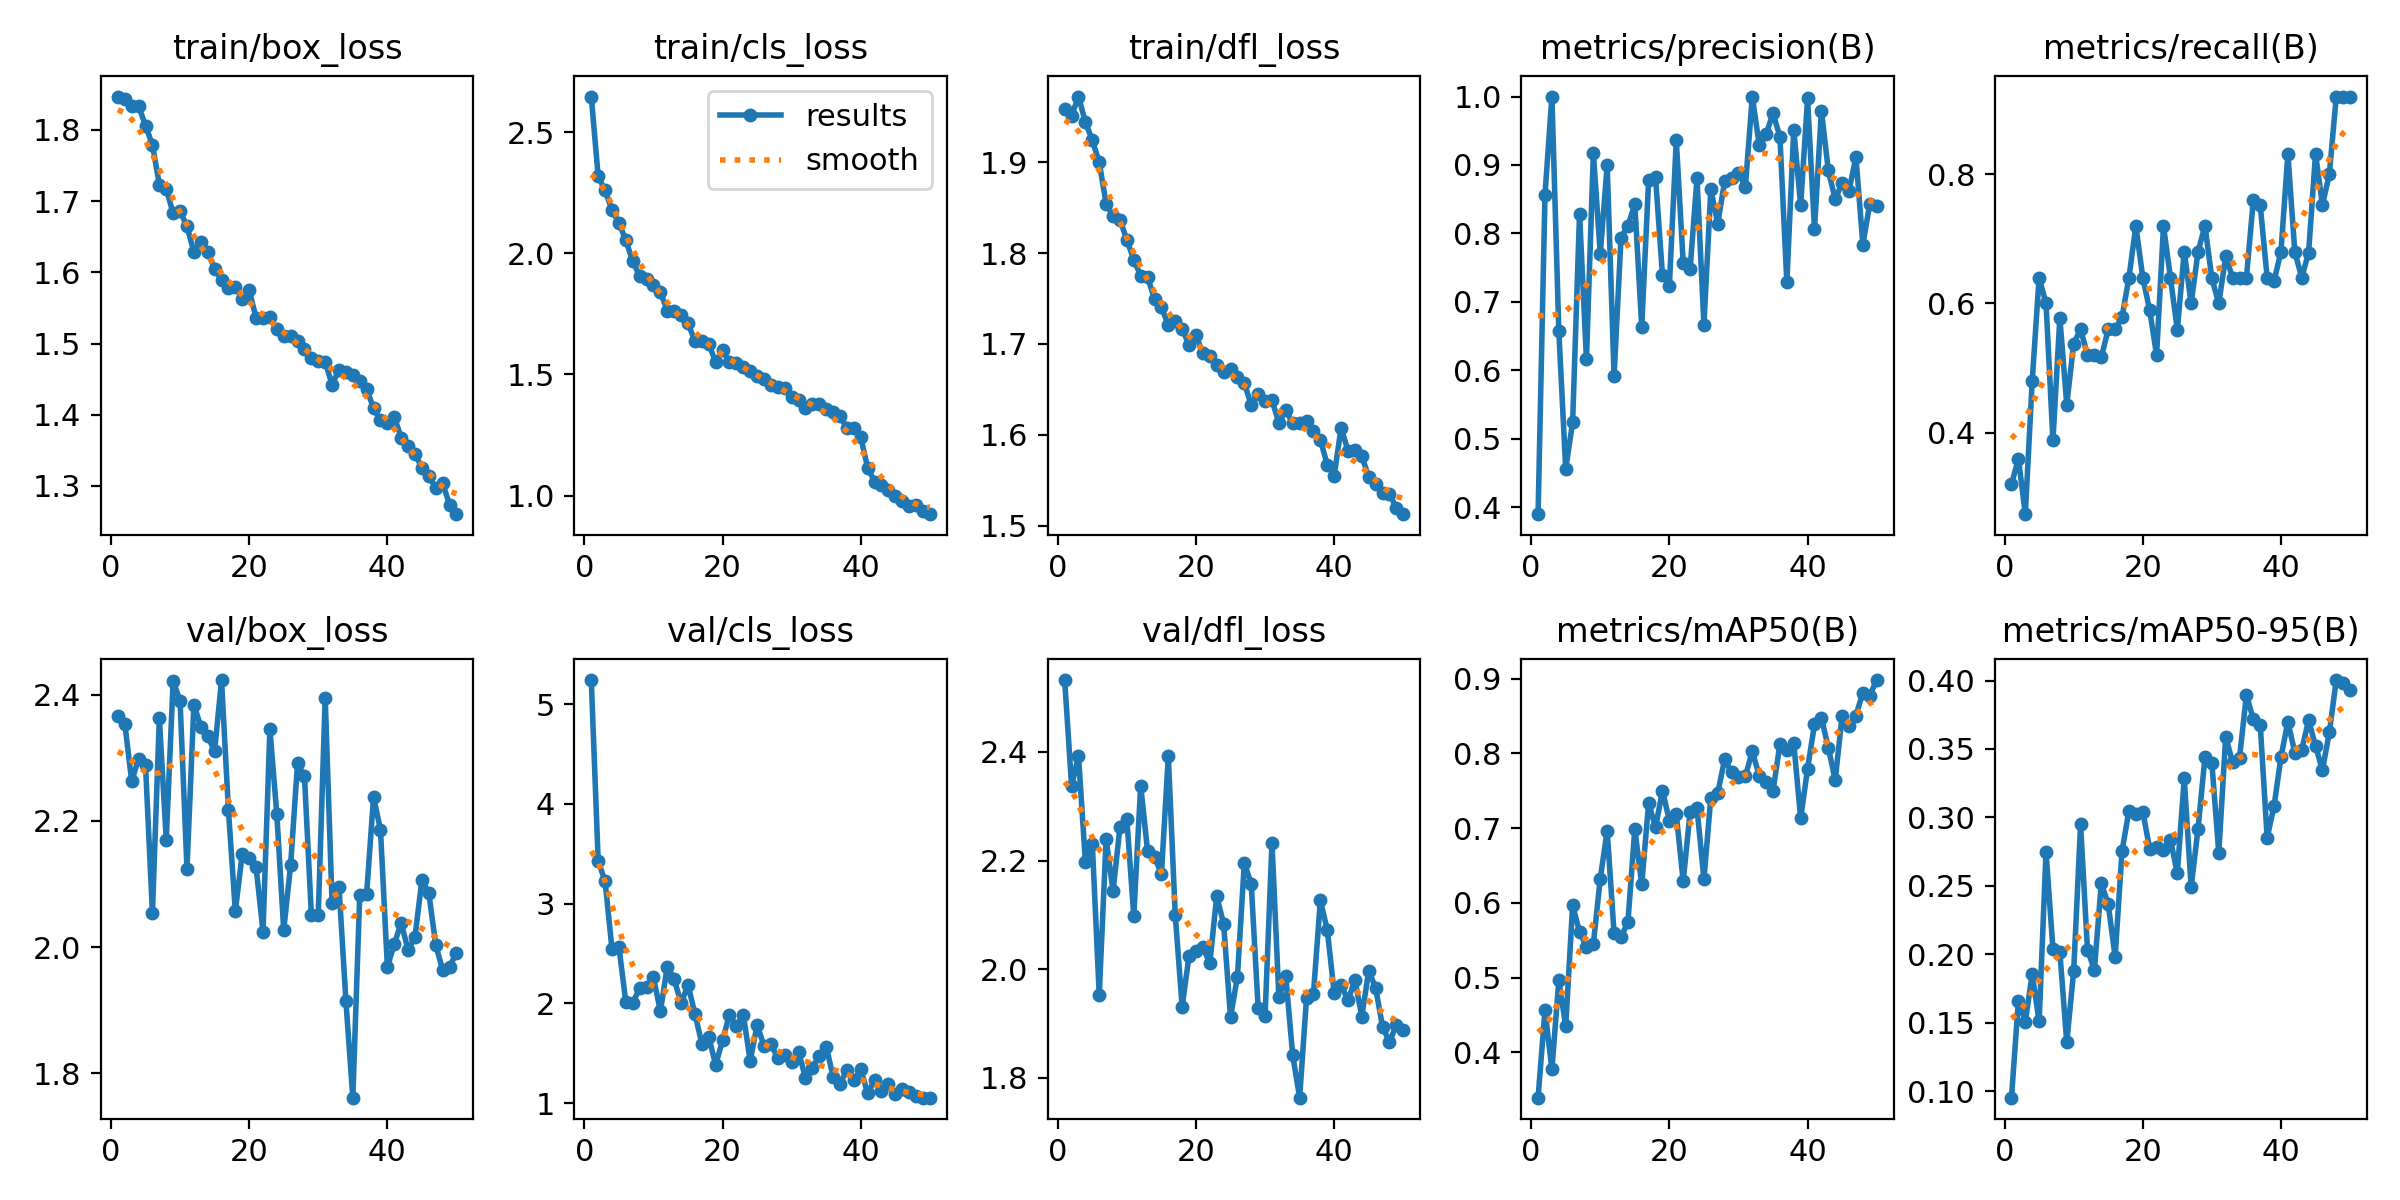

Data behind this chart, as committed beside it:
epoch, time, train/box_loss, train/cls_loss, train/dfl_loss, metrics/precision(B), metrics/recall(B), metrics/mAP50(B), metrics/mAP50-95(B), val/box_loss, val/cls_loss, val/dfl_loss, lr/pg0, lr/pg1, lr/pg2
1, 913.4, 1.847, 2.647, 1.958, 0.3897, 0.32, 0.3394, 0.09516, 2.366, 5.242, 2.532, 0.0006641, 0.0006641, 0.0006641
2, 1699, 1.844, 2.317, 1.951, 0.8566, 0.36, 0.4563, 0.1659, 2.354, 3.429, 2.337, 0.001304, 0.001304, 0.001304
3, 2485, 1.833, 2.259, 1.972, 1, 0.274, 0.3773, 0.1508, 2.263, 3.223, 2.393, 0.001918, 0.001918, 0.001918
4, 3270, 1.833, 2.177, 1.944, 0.6579, 0.48, 0.4961, 0.1854, 2.298, 2.542, 2.197, 0.001881, 0.001881, 0.001881
5, 4054, 1.806, 2.126, 1.924, 0.4556, 0.64, 0.435, 0.151, 2.288, 2.567, 2.231, 0.001842, 0.001842, 0.001842
6, 4841, 1.779, 2.053, 1.9, 0.5242, 0.6, 0.5968, 0.2748, 2.054, 2.013, 1.953, 0.001802, 0.001802, 0.001802
7, 5620, 1.723, 1.967, 1.854, 0.8288, 0.3882, 0.561, 0.2039, 2.363, 2.007, 2.24, 0.001762, 0.001762, 0.001762
8, 6399, 1.717, 1.907, 1.841, 0.6159, 0.5776, 0.5414, 0.2016, 2.17, 2.151, 2.144, 0.001723, 0.001723, 0.001723
9, 7178, 1.683, 1.894, 1.837, 0.9172, 0.4435, 0.545, 0.1356, 2.422, 2.163, 2.262, 0.001683, 0.001683, 0.001683
10, 7956, 1.686, 1.867, 1.815, 0.7705, 0.5377, 0.6324, 0.1876, 2.39, 2.262, 2.276, 0.001644, 0.001644, 0.001644
11, 8736, 1.665, 1.84, 1.793, 0.8993, 0.56, 0.6966, 0.2948, 2.124, 1.921, 2.098, 0.001604, 0.001604, 0.001604
12, 9515, 1.628, 1.764, 1.775, 0.5912, 0.5206, 0.559, 0.2032, 2.384, 2.37, 2.338, 0.001564, 0.001564, 0.001564
13, 10294, 1.642, 1.76, 1.774, 0.7937, 0.52, 0.5544, 0.1887, 2.349, 2.241, 2.217, 0.001525, 0.001525, 0.001525
14, 11080, 1.628, 1.746, 1.749, 0.8114, 0.5165, 0.5741, 0.252, 2.334, 2.001, 2.207, 0.001485, 0.001485, 0.001485
15, 11879, 1.605, 1.711, 1.74, 0.8425, 0.56, 0.6989, 0.2364, 2.31, 2.186, 2.175, 0.001446, 0.001446, 0.001446
16, 12660, 1.59, 1.638, 1.721, 0.6636, 0.56, 0.6248, 0.1982, 2.423, 1.896, 2.392, 0.001406, 0.001406, 0.001406
17, 13455, 1.579, 1.639, 1.725, 0.8785, 0.5788, 0.7336, 0.2755, 2.217, 1.597, 2.1, 0.001366, 0.001366, 0.001366
18, 14242, 1.58, 1.626, 1.717, 0.8818, 0.64, 0.7009, 0.3048, 2.057, 1.666, 1.931, 0.001327, 0.001327, 0.001327
19, 15027, 1.562, 1.552, 1.699, 0.739, 0.72, 0.7501, 0.3028, 2.148, 1.384, 2.025, 0.001287, 0.001287, 0.001287
20, 15812, 1.575, 1.601, 1.709, 0.7236, 0.64, 0.71, 0.3043, 2.141, 1.63, 2.033, 0.001248, 0.001248, 0.001248
21, 16598, 1.536, 1.55, 1.69, 0.9364, 0.5897, 0.7183, 0.277, 2.127, 1.888, 2.041, 0.001208, 0.001208, 0.001208
22, 17384, 1.535, 1.548, 1.687, 0.757, 0.52, 0.6289, 0.2785, 2.025, 1.773, 2.011, 0.001168, 0.001168, 0.001168
23, 18168, 1.537, 1.531, 1.677, 0.7478, 0.72, 0.7214, 0.2765, 2.345, 1.886, 2.134, 0.001129, 0.001129, 0.001129
24, 18952, 1.52, 1.515, 1.669, 0.8808, 0.64, 0.7266, 0.2838, 2.211, 1.423, 2.084, 0.001089, 0.001089, 0.001089
25, 19740, 1.511, 1.494, 1.673, 0.6663, 0.5592, 0.6317, 0.2593, 2.027, 1.785, 1.911, 0.00105, 0.00105, 0.00105
26, 20520, 1.51, 1.482, 1.664, 0.8645, 0.68, 0.7409, 0.3286, 2.13, 1.574, 1.986, 0.00101, 0.00101, 0.00101
27, 21301, 1.504, 1.456, 1.657, 0.8142, 0.6, 0.7469, 0.249, 2.291, 1.593, 2.196, 0.0009704, 0.0009704, 0.0009704
28, 22082, 1.493, 1.45, 1.633, 0.8763, 0.68, 0.7921, 0.2918, 2.271, 1.449, 2.156, 0.0009308, 0.0009308, 0.0009308
29, 22865, 1.48, 1.444, 1.645, 0.8811, 0.72, 0.775, 0.3439, 2.051, 1.481, 1.928, 0.0008912, 0.0008912, 0.0008912
30, 23660, 1.476, 1.408, 1.637, 0.8887, 0.6386, 0.7683, 0.3396, 2.051, 1.416, 1.914, 0.0008516, 0.0008516, 0.0008516
31, 24455, 1.475, 1.396, 1.638, 0.8681, 0.6, 0.7696, 0.2741, 2.395, 1.513, 2.233, 0.000812, 0.000812, 0.000812
32, 25248, 1.442, 1.362, 1.613, 1, 0.6726, 0.8028, 0.3589, 2.069, 1.253, 1.948, 0.0007724, 0.0007724, 0.0007724
33, 26053, 1.464, 1.377, 1.627, 0.9294, 0.64, 0.7701, 0.3403, 2.096, 1.357, 1.987, 0.0007328, 0.0007328, 0.0007328
34, 26879, 1.46, 1.377, 1.613, 0.945, 0.64, 0.7622, 0.3437, 1.915, 1.477, 1.842, 0.0006932, 0.0006932, 0.0006932
35, 27714, 1.456, 1.355, 1.614, 0.9757, 0.64, 0.7497, 0.3894, 1.762, 1.567, 1.763, 0.0006536, 0.0006536, 0.0006536
36, 28520, 1.447, 1.346, 1.616, 0.9411, 0.76, 0.8124, 0.3718, 2.083, 1.264, 1.947, 0.000614, 0.000614, 0.000614
37, 29372, 1.436, 1.329, 1.604, 0.7285, 0.7516, 0.8045, 0.3677, 2.084, 1.195, 1.954, 0.0005744, 0.0005744, 0.0005744
38, 30177, 1.409, 1.278, 1.595, 0.9517, 0.64, 0.8138, 0.2851, 2.238, 1.333, 2.127, 0.0005348, 0.0005348, 0.0005348
39, 30989, 1.392, 1.279, 1.567, 0.8409, 0.6347, 0.713, 0.3083, 2.186, 1.237, 2.073, 0.0004952, 0.0004952, 0.0004952
40, 31782, 1.389, 1.24, 1.555, 0.9972, 0.68, 0.7794, 0.344, 1.969, 1.339, 1.956, 0.0004556, 0.0004556, 0.0004556
41, 32569, 1.397, 1.115, 1.608, 0.806, 0.8313, 0.8386, 0.37, 2.005, 1.102, 1.971, 0.000416, 0.000416, 0.000416
42, 33352, 1.368, 1.058, 1.583, 0.9796, 0.68, 0.8474, 0.3473, 2.039, 1.23, 1.943, 0.0003764, 0.0003764, 0.0003764
43, 34136, 1.356, 1.046, 1.584, 0.8922, 0.64, 0.8078, 0.3493, 1.995, 1.124, 1.98, 0.0003368, 0.0003368, 0.0003368
44, 34921, 1.345, 1.025, 1.576, 0.8497, 0.6785, 0.764, 0.371, 2.017, 1.192, 1.913, 0.0002972, 0.0002972, 0.0002972
45, 35704, 1.325, 0.9984, 1.554, 0.8738, 0.8314, 0.8505, 0.3522, 2.107, 1.094, 1.997, 0.0002576, 0.0002576, 0.0002576
46, 36488, 1.313, 0.9765, 1.546, 0.8624, 0.7523, 0.836, 0.3346, 2.085, 1.14, 1.965, 0.000218, 0.000218, 0.000218
47, 37292, 1.297, 0.955, 1.536, 0.9118, 0.8, 0.8506, 0.3622, 2.004, 1.108, 1.894, 0.0001784, 0.0001784, 0.0001784
48, 38073, 1.304, 0.961, 1.535, 0.7836, 0.92, 0.8811, 0.4004, 1.964, 1.074, 1.866, 0.0001388, 0.0001388, 0.0001388
49, 38853, 1.274, 0.935, 1.52, 0.8434, 0.92, 0.8773, 0.3984, 1.969, 1.057, 1.898, 9.92e-05, 9.92e-05, 9.92e-05
50, 39632, 1.26, 0.9233, 1.513, 0.8394, 0.92, 0.8981, 0.3933, 1.991, 1.055, 1.889, 5.96e-05, 5.96e-05, 5.96e-05
